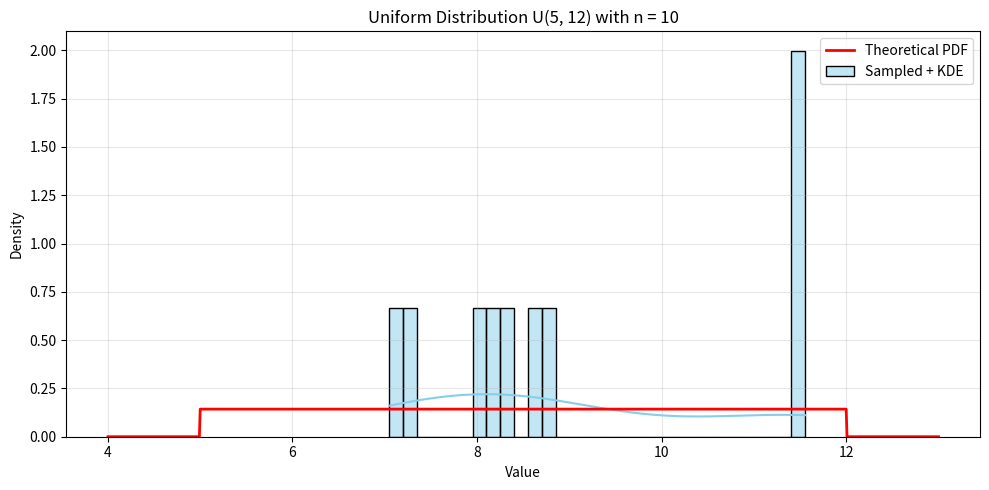
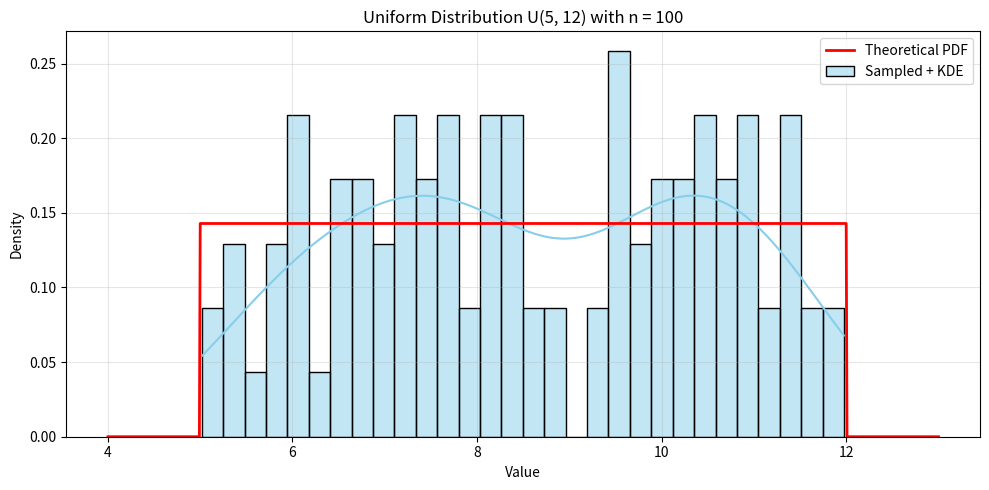
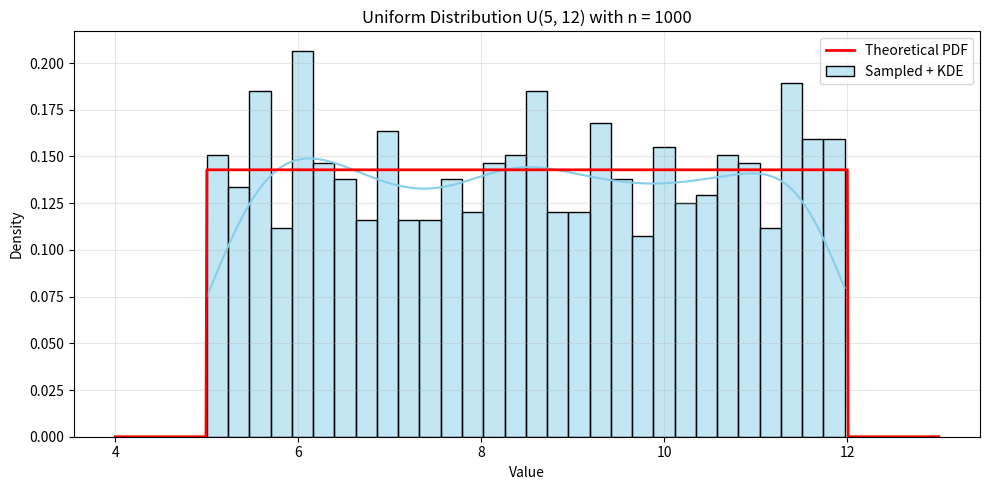
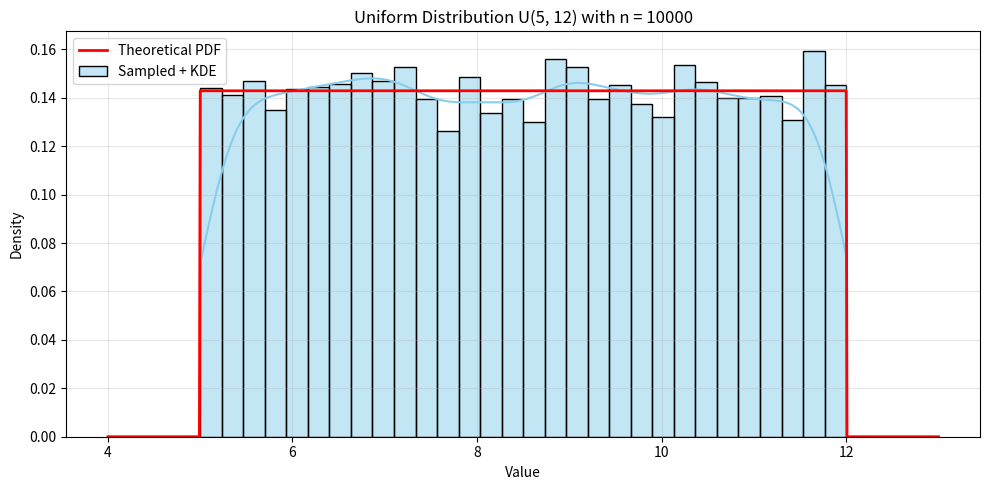

Reproduce these figures in Python, in order.
'''
Visualize uniform distribution with the help
of a random number generator acting over an interval of numbers (5,12).
You can import uniform() function from scipy.stats package for that purpose.
Also, try using Seaborn package and distplot() function with kde=True.
Is the estimated denstity distribution similar to the theoretical one?
How does it change when the size=n varies? Check for n∈[10,100,1000,10000].
'''

import numpy as np
import matplotlib.pyplot as plt
import seaborn as sns
from scipy.stats import uniform

def visualize_uniform_distribution(n_values=[10, 100, 1000, 10000], a=5, b=12):
    for n in n_values:
        data = uniform.rvs(loc=a, scale=b-a, size=n)
        #distributed generated values between 4 and 13
        x = np.linspace(a - 1, b + 1, 1000)
        #probability density function
        y = uniform.pdf(x, loc=a, scale=b-a)

        plt.figure(figsize=(10, 5))
        #kde = kernel density estimation(for estimating distribution of probability of a variable) = a continue variant for histogram
        sns.histplot(data, kde=True, stat='density', bins=30, color='skyblue', edgecolor='black', label="Sampled + KDE")

        plt.plot(x, y, 'r-', lw=2, label='Theoretical PDF')
        plt.title(f"Uniform Distribution U({a}, {b}) with n = {n}")
        plt.xlabel("Value")
        plt.ylabel("Density")
        plt.legend()
        plt.grid(alpha=0.3)
        plt.tight_layout()
        plt.show()

visualize_uniform_distribution()